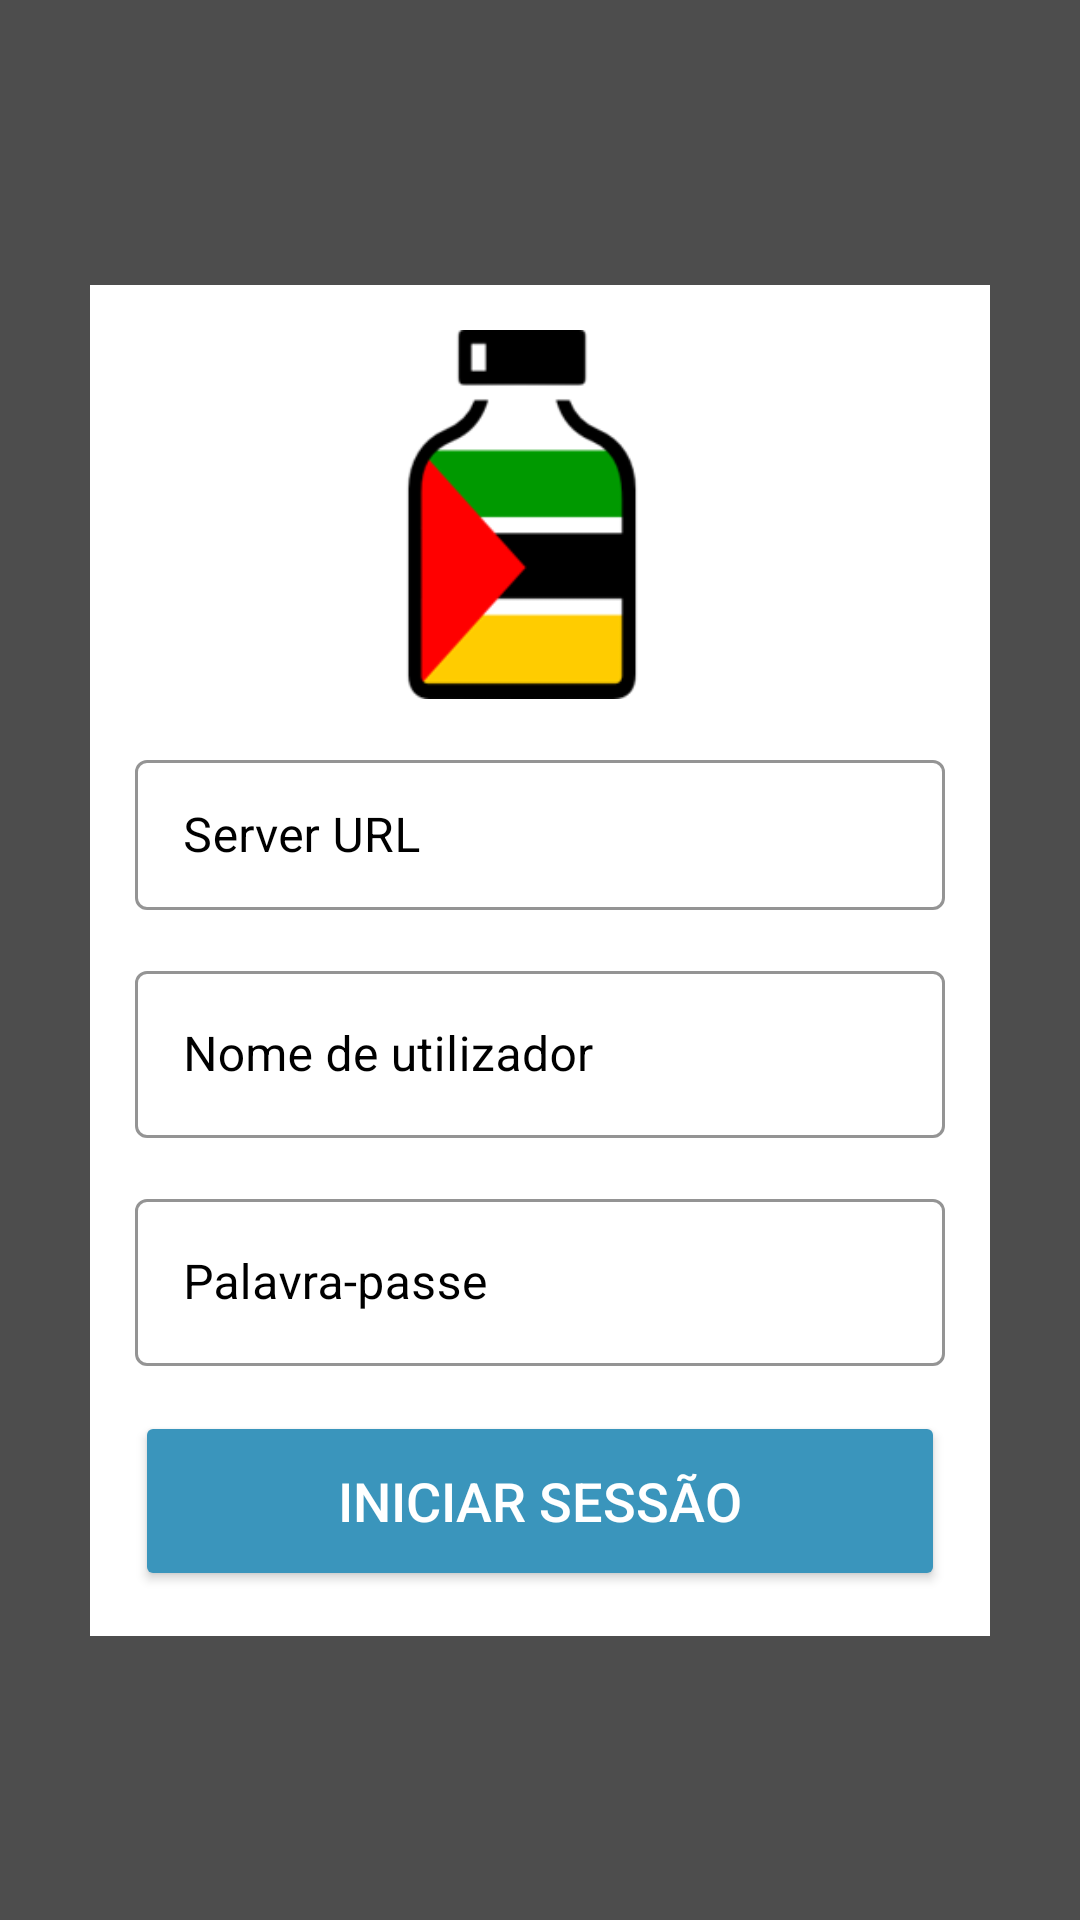

Produce the Android XML layout that renders to this screen, including the resource entries it uses.
<!-- AndroidManifest.xml: activity theme Theme.SELVMobile.NoActionBar -->
<!-- res/layout/activity_login.xml -->
<?xml version="1.0" encoding="utf-8"?>
<androidx.constraintlayout.widget.ConstraintLayout
  xmlns:android="http://schemas.android.com/apk/res/android"
  xmlns:app="http://schemas.android.com/apk/res-auto"
  xmlns:tools="http://schemas.android.com/tools"
    android:background="#4d4d4d"
  android:layout_width="match_parent"
  android:layout_height="match_parent">

  <androidx.constraintlayout.widget.ConstraintLayout
      android:layout_width="match_parent"
      android:layout_marginStart="30dp"
      android:layout_marginEnd="30dp"
      android:layout_height="wrap_content"
      android:background="@color/white"
      android:orientation="vertical"
      android:padding="15dp"
      app:layout_constraintBottom_toBottomOf="parent"
      app:layout_constraintEnd_toEndOf="parent"
      app:layout_constraintHorizontal_bias="0.495"
      app:layout_constraintStart_toStartOf="parent"
      app:layout_constraintTop_toTopOf="parent">


    <ImageView
        android:id="@+id/imageView4"
        android:layout_width="130dp"
        android:layout_height="123dp"
        app:layout_constraintEnd_toEndOf="parent"
        app:layout_constraintHorizontal_bias="0.457"
        app:layout_constraintStart_toStartOf="parent"
        app:layout_constraintTop_toTopOf="parent"
        app:srcCompat="@drawable/selv_logo" />

    <com.google.android.material.textfield.TextInputLayout
        android:id="@+id/til_login_server_url"
        style="@style/Widget.MaterialComponents.TextInputLayout.OutlinedBox"
        android:layout_width="match_parent"
        android:layout_height="wrap_content"
        android:layout_marginTop="15dp"
        android:layout_weight="1"
        android:hint="@string/string_server_url"
        app:hintTextColor="@color/black"
        app:boxStrokeColor="@color/black"
        android:textColorHint="@color/black"
        app:layout_constraintEnd_toEndOf="parent"
        app:layout_constraintStart_toStartOf="parent"
        app:layout_constraintTop_toBottomOf="@+id/imageView4">

      <EditText
          android:id="@+id/et_login_server_url"
          android:layout_width="match_parent"
          android:layout_height="50dp"
          android:textColor="@color/black"
          android:inputType="text" />


    </com.google.android.material.textfield.TextInputLayout>

    <com.google.android.material.textfield.TextInputLayout
        android:id="@+id/til_login_username"
        style="@style/Widget.MaterialComponents.TextInputLayout.OutlinedBox"
        android:layout_width="match_parent"
        android:layout_height="wrap_content"
        android:layout_marginTop="15dp"
        android:layout_weight="1"
        app:hintTextColor="@color/black"
        android:hint="@string/string_username"
        app:boxStrokeColor="@color/black"
        android:textColorHint="@color/black"
        app:layout_constraintEnd_toEndOf="parent"
        app:layout_constraintStart_toStartOf="parent"
        app:layout_constraintTop_toBottomOf="@+id/til_login_server_url">

      <EditText
          android:id="@+id/et_login_username"
          android:layout_width="match_parent"
          android:layout_height="wrap_content"
          android:textColor="@color/black"
          android:inputType="text"
          app:layout_constraintTop_toBottomOf="@+id/til_login_username" />
    </com.google.android.material.textfield.TextInputLayout>

    <com.google.android.material.textfield.TextInputLayout
        android:id="@+id/til_login_password"
        style="@style/Widget.MaterialComponents.TextInputLayout.OutlinedBox"
        android:layout_width="match_parent"
        android:layout_height="wrap_content"
        android:layout_marginTop="15dp"
        android:layout_weight="1"
        app:hintTextColor="@color/black"
        app:boxStrokeColor="@color/black"
        android:textColorHint="@color/black"
        android:hint="@string/string_password"
        app:layout_constraintEnd_toEndOf="parent"
        app:layout_constraintStart_toStartOf="parent"
        app:layout_constraintTop_toBottomOf="@+id/til_login_username">

      <EditText
          android:id="@+id/et_login_password"
          android:layout_width="match_parent"
          android:textColor="@color/black"
          android:layout_height="wrap_content"
          android:inputType="textPassword"
          app:layout_constraintTop_toBottomOf="@+id/til_login_password" />
    </com.google.android.material.textfield.TextInputLayout>


    <Button
        android:id="@+id/bt_log_in"
        android:layout_width="match_parent"
        android:layout_height="60dp"
        android:layout_marginTop="15dp"
        android:text="@string/string_log_in"
        android:textSize="18sp"
        android:textColor="@color/white"
        android:backgroundTint="@color/primaryColor"
        app:layout_constraintEnd_toEndOf="parent"
        app:layout_constraintStart_toStartOf="parent"
        app:layout_constraintTop_toBottomOf="@+id/til_login_password" />


  </androidx.constraintlayout.widget.ConstraintLayout>


</androidx.constraintlayout.widget.ConstraintLayout>
<!-- resources referenced by this layout -->
<resources>
  <color name="black">#FF000000</color>
  <color name="primaryColor">#3A95BC</color>
  <color name="white">#FFFFFFFF</color>
  <!-- drawable selv_logo: png bitmap (drawable, 6695 bytes) -->
  <string name="string_log_in">Iniciar sessão</string>
  <string name="string_password">Palavra-passe</string>
  <string name="string_server_url">Server URL</string>
  <string name="string_username">Nome de utilizador</string>
  <style name="Theme.SELVMobile.NoActionBar">
          <item name="windowActionBar">false</item>
          <item name="windowNoTitle">true</item>
      </style>
</resources>
